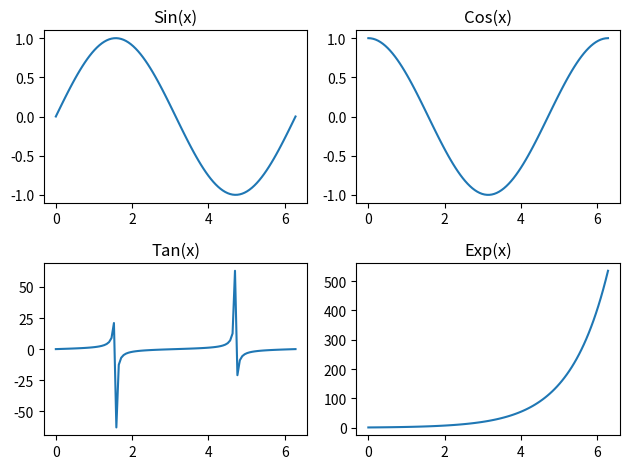

Generate this figure with matplotlib:
#ejemplo

#1.Primero creamos los valores a grafica
import matplotlib.pyplot as plt
import numpy as np

# Generamos una lista de valores
x = np.linspace(0, 2*np.pi, 100)
# Aplicamos la función elemento a elemento
y1 = np.sin(x)
y2 = np.cos(x)
y3 = np.tan(x)
y4 = np.exp(x)

#2.Graficamos los subplots

# Creamos una figura con una cuadrícula de 2x2
plt.subplot(2, 2, 1)
plt.plot(x, y1)
plt.title("Sin(x)")

plt.subplot(2, 2, 2)
plt.plot(x, y2)
plt.title("Cos(x)")

plt.subplot(2, 2, 3)
plt.plot(x, y3)
plt.title("Tan(x)")

plt.subplot(2, 2, 4)
plt.plot(x, y4)
plt.title("Exp(x)")

# Ajustar los espacios entre los subgráficos
plt.tight_layout()

# Mostrar la figura con los subgráficos
plt.show()

